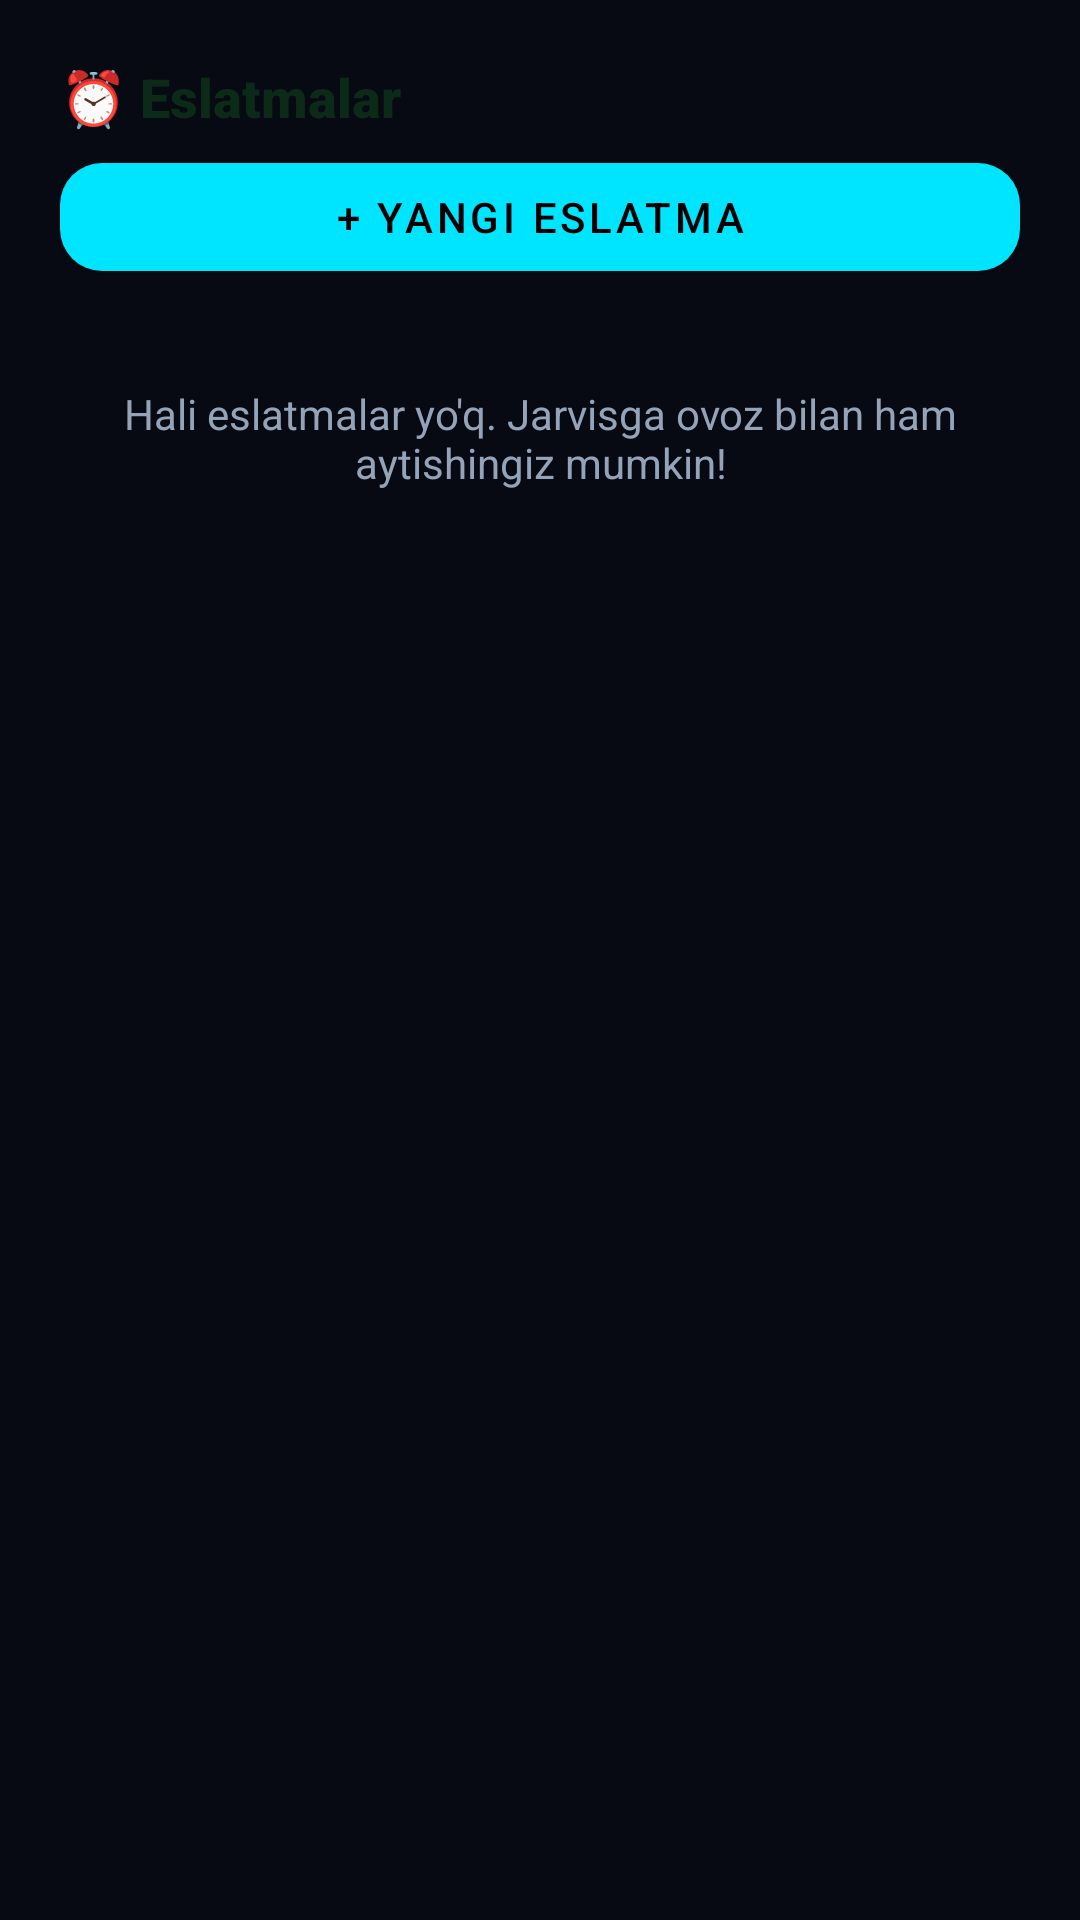

The Android layout XML behind this screen, and the referenced resources:
<!-- AndroidManifest.xml: application theme Theme.JarvisCompanion -->
<!-- res/layout/sheet_eslatmalar.xml -->
<?xml version="1.0" encoding="utf-8"?>
<LinearLayout xmlns:android="http://schemas.android.com/apk/res/android"
    xmlns:app="http://schemas.android.com/apk/res-auto"
    android:layout_width="match_parent"
    android:layout_height="wrap_content"
    android:orientation="vertical"
    android:padding="20dp">

    <TextView
        android:layout_width="wrap_content"
        android:layout_height="wrap_content"
        android:text="⏰ Eslatmalar"
        android:textSize="18sp"
        android:fontFamily="sans-serif-black"
        android:textColor="#0B2A18"
        android:layout_marginBottom="4dp" />

    <com.google.android.material.button.MaterialButton
        android:id="@+id/btnAddReminderFromSheet"
        android:layout_width="match_parent"
        android:layout_height="48dp"
        android:layout_marginBottom="12dp"
        android:text="+ Yangi Eslatma"
        app:cornerRadius="14dp" />

    <TextView
        android:id="@+id/tvRemindersEmpty"
        android:layout_width="match_parent"
        android:layout_height="wrap_content"
        android:text="Hali eslatmalar yo'q. Jarvisga ovoz bilan ham aytishingiz mumkin!"
        android:textColor="#94A3B8"
        android:gravity="center"
        android:padding="20dp" />

    <androidx.recyclerview.widget.RecyclerView
        android:id="@+id/rvReminderList"
        android:layout_width="match_parent"
        android:layout_height="wrap_content"
        android:nestedScrollingEnabled="false" />

</LinearLayout>
<!-- resources referenced by this layout -->
<resources>
  <style name="Theme.JarvisCompanion" parent="Theme.MaterialComponents.DayNight.NoActionBar">
          <item name="colorPrimary">@color/jarvis_cyan</item>
          <item name="colorPrimaryVariant">@color/jarvis_dark_cyan</item>
          <item name="colorOnPrimary">#000000</item>
          <item name="colorSecondary">@color/jarvis_accent</item>
          <item name="android:statusBarColor">@color/jarvis_bg</item>
          <item name="android:windowBackground">@color/jarvis_bg</item>
      </style>
  <color name="jarvis_cyan">#00E5FF</color>
  <color name="jarvis_dark_cyan">#00838F</color>
  <color name="jarvis_accent">#10B981</color>
  <color name="jarvis_bg">#070A12</color>
</resources>
